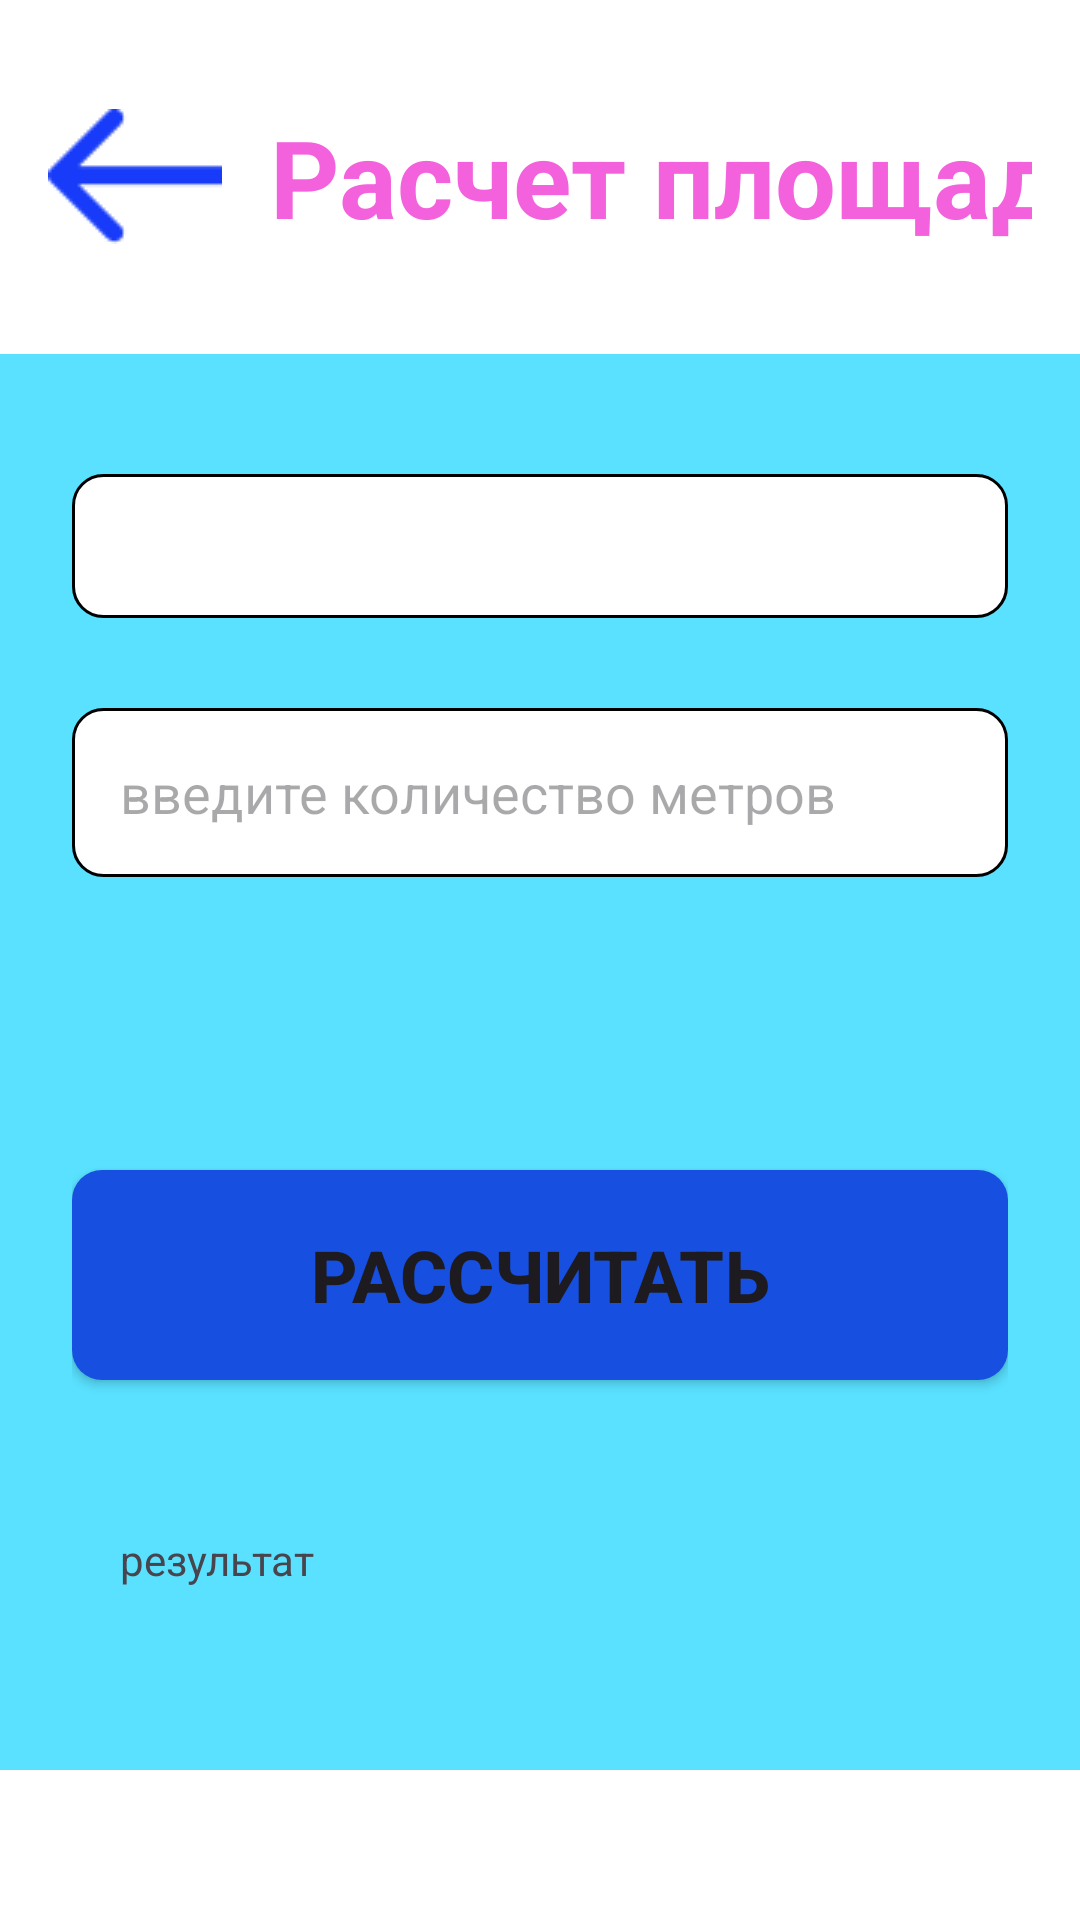

Write the Android layout XML for this screen, with the resource values it uses.
<!-- AndroidManifest.xml: application theme Theme.SitkovDN_01_03 -->
<!-- res/layout/raschet_stoimosti_kvartir.xml -->
<?xml version="1.0" encoding="utf-8"?>
<LinearLayout xmlns:android="http://schemas.android.com/apk/res/android"
    android:layout_width="match_parent"
    android:layout_height="match_parent"
    android:orientation="vertical"
    android:background="@color/white">

    
    <LinearLayout
        android:layout_width="match_parent"
        android:layout_height="0dp"
        android:layout_weight="2"
        android:orientation="horizontal"
        android:gravity="center_vertical"
        android:paddingHorizontal="16dp">

        <ImageButton
            android:id="@+id/img_button"
            android:layout_width="wrap_content"
            android:layout_height="wrap_content"
            android:layout_marginEnd="16dp"
            android:src="@drawable/arrow1"
            android:background="@color/white"/>

        <TextView
            android:layout_width="296dp"
            android:layout_height="wrap_content"
            android:text="@string/rasschet"
            android:textColor="@color/pink"
            android:textSize="36sp"
            android:textStyle="bold" />
    </LinearLayout>

    
    <LinearLayout
        android:layout_width="match_parent"
        android:layout_height="0dp"
        android:layout_weight="8"
        android:background="@color/lightblue"
        android:orientation="vertical"
        android:paddingHorizontal="24dp"
        android:paddingTop="40dp"
        android:layout_marginBottom="50dp">

        
        <Spinner
            android:id="@+id/spinner"
            android:layout_width="match_parent"
            android:layout_height="wrap_content"
            android:background="@drawable/picker1"
            android:layout_marginBottom="30dp"
            android:minHeight="48dp" />

        
        <EditText
            android:id="@+id/metres"
            android:layout_width="match_parent"
            android:layout_height="wrap_content"
            android:background="@drawable/vvod_metres"
            android:hint="@string/vvedite_kol_metres"
            android:padding="16dp"
            android:minHeight="48dp"
            android:layout_marginBottom="30dp" />

        
        <View
            android:layout_width="match_parent"
            android:layout_height="0dp"
            android:layout_weight="1" />

        
        <Button
            android:id="@+id/res_button"
            android:layout_width="wrap_content"
            android:layout_height="wrap_content"
            android:background="@drawable/button_reg"
            android:layout_gravity="center_horizontal"
            android:layout_marginBottom="30dp"
            android:text="@string/rasschitat"
            android:textSize="24sp"
            android:textStyle="bold"
            android:minWidth="200dp"
            android:minHeight="60dp" />

        
        <TextView
            android:id="@+id/result_txt"
            android:layout_width="match_parent"
            android:layout_height="wrap_content"
            android:background="@drawable/result_block"
            android:layout_gravity="center_horizontal"
            android:text="@string/result"
            android:padding="16dp"
            android:minHeight="60dp"
            android:gravity="center_vertical"
            android:layout_marginBottom="40dp" />

    </LinearLayout>
</LinearLayout>
<!-- resources referenced by this layout -->
<resources>
  <color name="lightblue">#59E1FF</color>
  <color name="pink">#F461DD</color>
  <color name="white">#FFFFFFFF</color>
  <!-- drawable arrow1: png bitmap (drawable, 535 bytes) -->
  <!-- drawable button_reg (drawable) -->
  <?xml version="1.0" encoding="utf-8"?>
  <shape xmlns:android="http://schemas.android.com/apk/res/android">
      <size android:width="350dp" android:height="70dp"/>
      <solid android:color="@color/blue"/>
      <corners android:radius="10dp"/>
  </shape>
  <!-- drawable picker1 (drawable) -->
  <?xml version="1.0" encoding="utf-8"?>
  <shape xmlns:android="http://schemas.android.com/apk/res/android">
  <size android:height="30dp" android:width="300dp"/>
      <solid android:color="@color/white"/>
      <corners android:radius="10dp" />
      <stroke android:width="1dp" android:color="@color/black"/>
  </shape>
  <!-- drawable vvod_metres (drawable) -->
  <?xml version="1.0" encoding="utf-8"?>
  <shape xmlns:android="http://schemas.android.com/apk/res/android">
      <size android:width="180dp" android:height="50dp"/>
      <solid android:color="@color/white"/>
      <corners android:radius="10dp"/>
      <stroke android:width="1dp" android:color="@color/black"/>
  </shape>
  <string name="rasschet">Расчет площади</string>
  <string name="rasschitat">РАССЧИТАТЬ</string>
  <string name="result">результат</string>
  <string name="vvedite_kol_metres">введите количество метров</string>
  <style name="Theme.SitkovDN_01_03" parent="Base.Theme.SitkovDN_01_03" />
  <color name="blue">#1750E0</color>
  <color name="black">#FF000000</color>
  <style name="Base.Theme.SitkovDN_01_03" parent="Theme.Material3.DayNight.NoActionBar">
          
          
      </style>
</resources>
